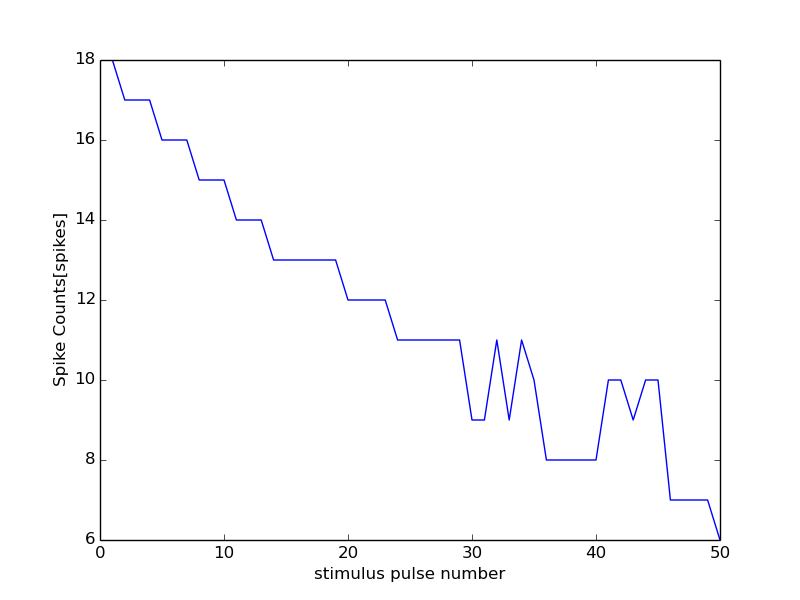

The table this chart was drawn from, first rows:
0, 15000
0, 0
1, 18
2, 17
3, 17
4, 17
5, 16
6, 16
7, 16
8, 15
9, 15
10, 15
11, 14
12, 14
13, 14
14, 13
15, 13
16, 13
17, 13
18, 13
19, 13
20, 12
21, 12
22, 12
23, 12
24, 11
25, 11
26, 11
27, 11
28, 11
29, 11
30, 9
31, 9
32, 11
33, 9
34, 11
35, 10
36, 8
37, 8
38, 8
39, 8
40, 8
41, 10
42, 10
43, 9
44, 10
45, 10
46, 7
47, 7
48, 7
49, 7
50, 6
